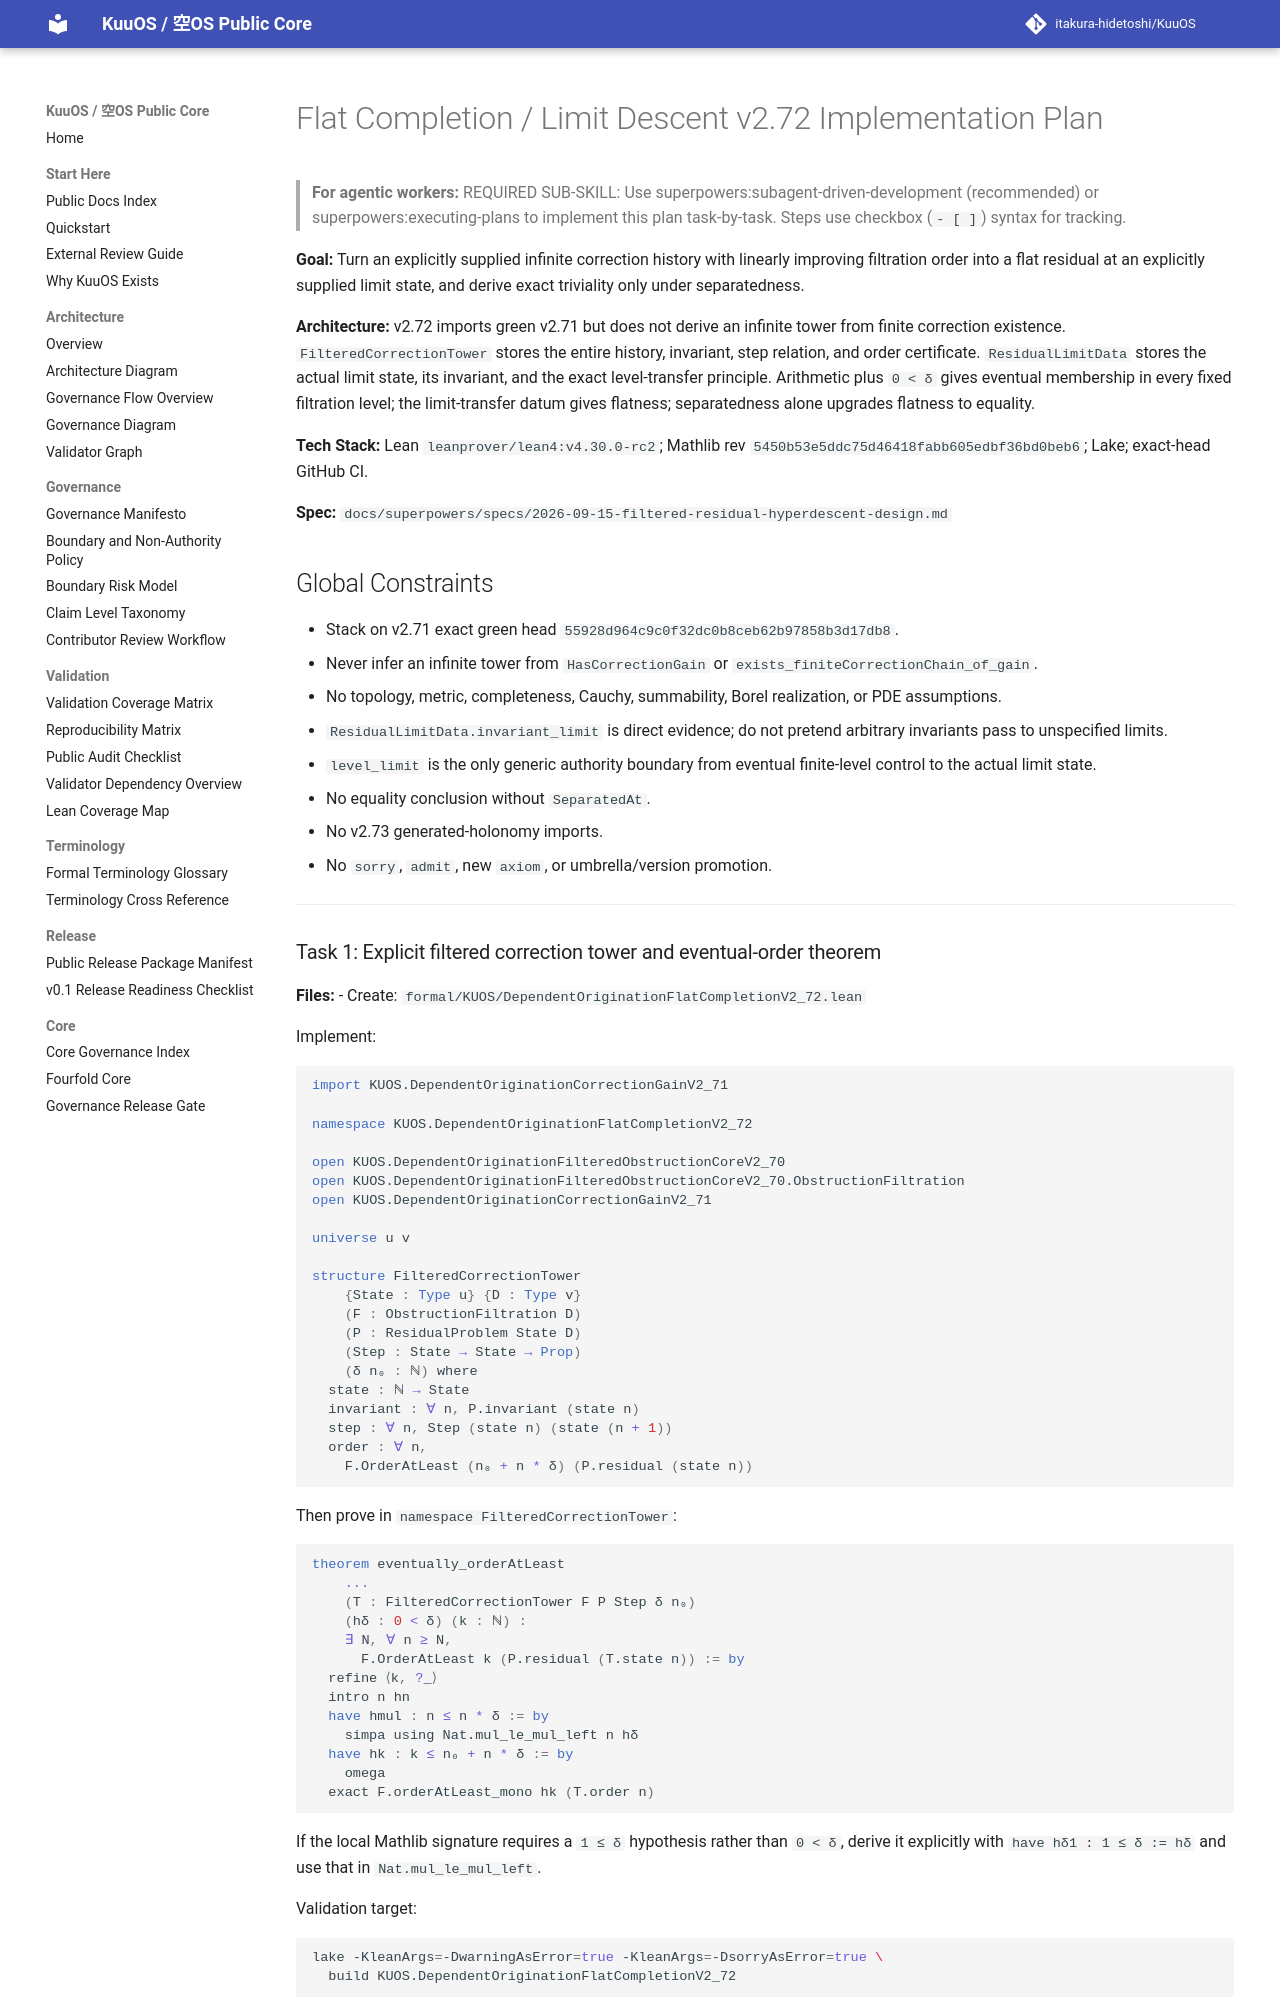

repository: itakura-hidetoshi/KuuOS · page: superpowers/plans/2026-09-15-flat-completion-v272/index.html · generator: mkdocs

# Flat Completion / Limit Descent v2.72 Implementation Plan

> **For agentic workers:** REQUIRED SUB-SKILL: Use superpowers:subagent-driven-development (recommended) or superpowers:executing-plans to implement this plan task-by-task. Steps use checkbox (`- [ ]`) syntax for tracking.

**Goal:** Turn an explicitly supplied infinite correction history with linearly improving filtration order into a flat residual at an explicitly supplied limit state, and derive exact triviality only under separatedness.

**Architecture:** v2.72 imports green v2.71 but does not derive an infinite tower from finite correction existence. `FilteredCorrectionTower` stores the entire history, invariant, step relation, and order certificate. `ResidualLimitData` stores the actual limit state, its invariant, and the exact level-transfer principle. Arithmetic plus `0 < δ` gives eventual membership in every fixed filtration level; the limit-transfer datum gives flatness; separatedness alone upgrades flatness to equality.

**Tech Stack:** Lean `leanprover/lean4:v4.30.0-rc2`; Mathlib rev `5450b53e5ddc75d46418fabb605edbf36bd0beb6`; Lake; exact-head GitHub CI.

**Spec:** `docs/superpowers/specs/2026-09-15-filtered-residual-hyperdescent-design.md`

## Global Constraints

- Stack on v2.71 exact green head `55928d964c9c0f32dc0b8ceb62b97858b3d17db8`.
- Never infer an infinite tower from `HasCorrectionGain` or `exists_finiteCorrectionChain_of_gain`.
- No topology, metric, completeness, Cauchy, summability, Borel realization, or PDE assumptions.
- `ResidualLimitData.invariant_limit` is direct evidence; do not pretend arbitrary invariants pass to unspecified limits.
- `level_limit` is the only generic authority boundary from eventual finite-level control to the actual limit state.
- No equality conclusion without `SeparatedAt`.
- No v2.73 generated-holonomy imports.
- No `sorry`, `admit`, new `axiom`, or umbrella/version promotion.

---
